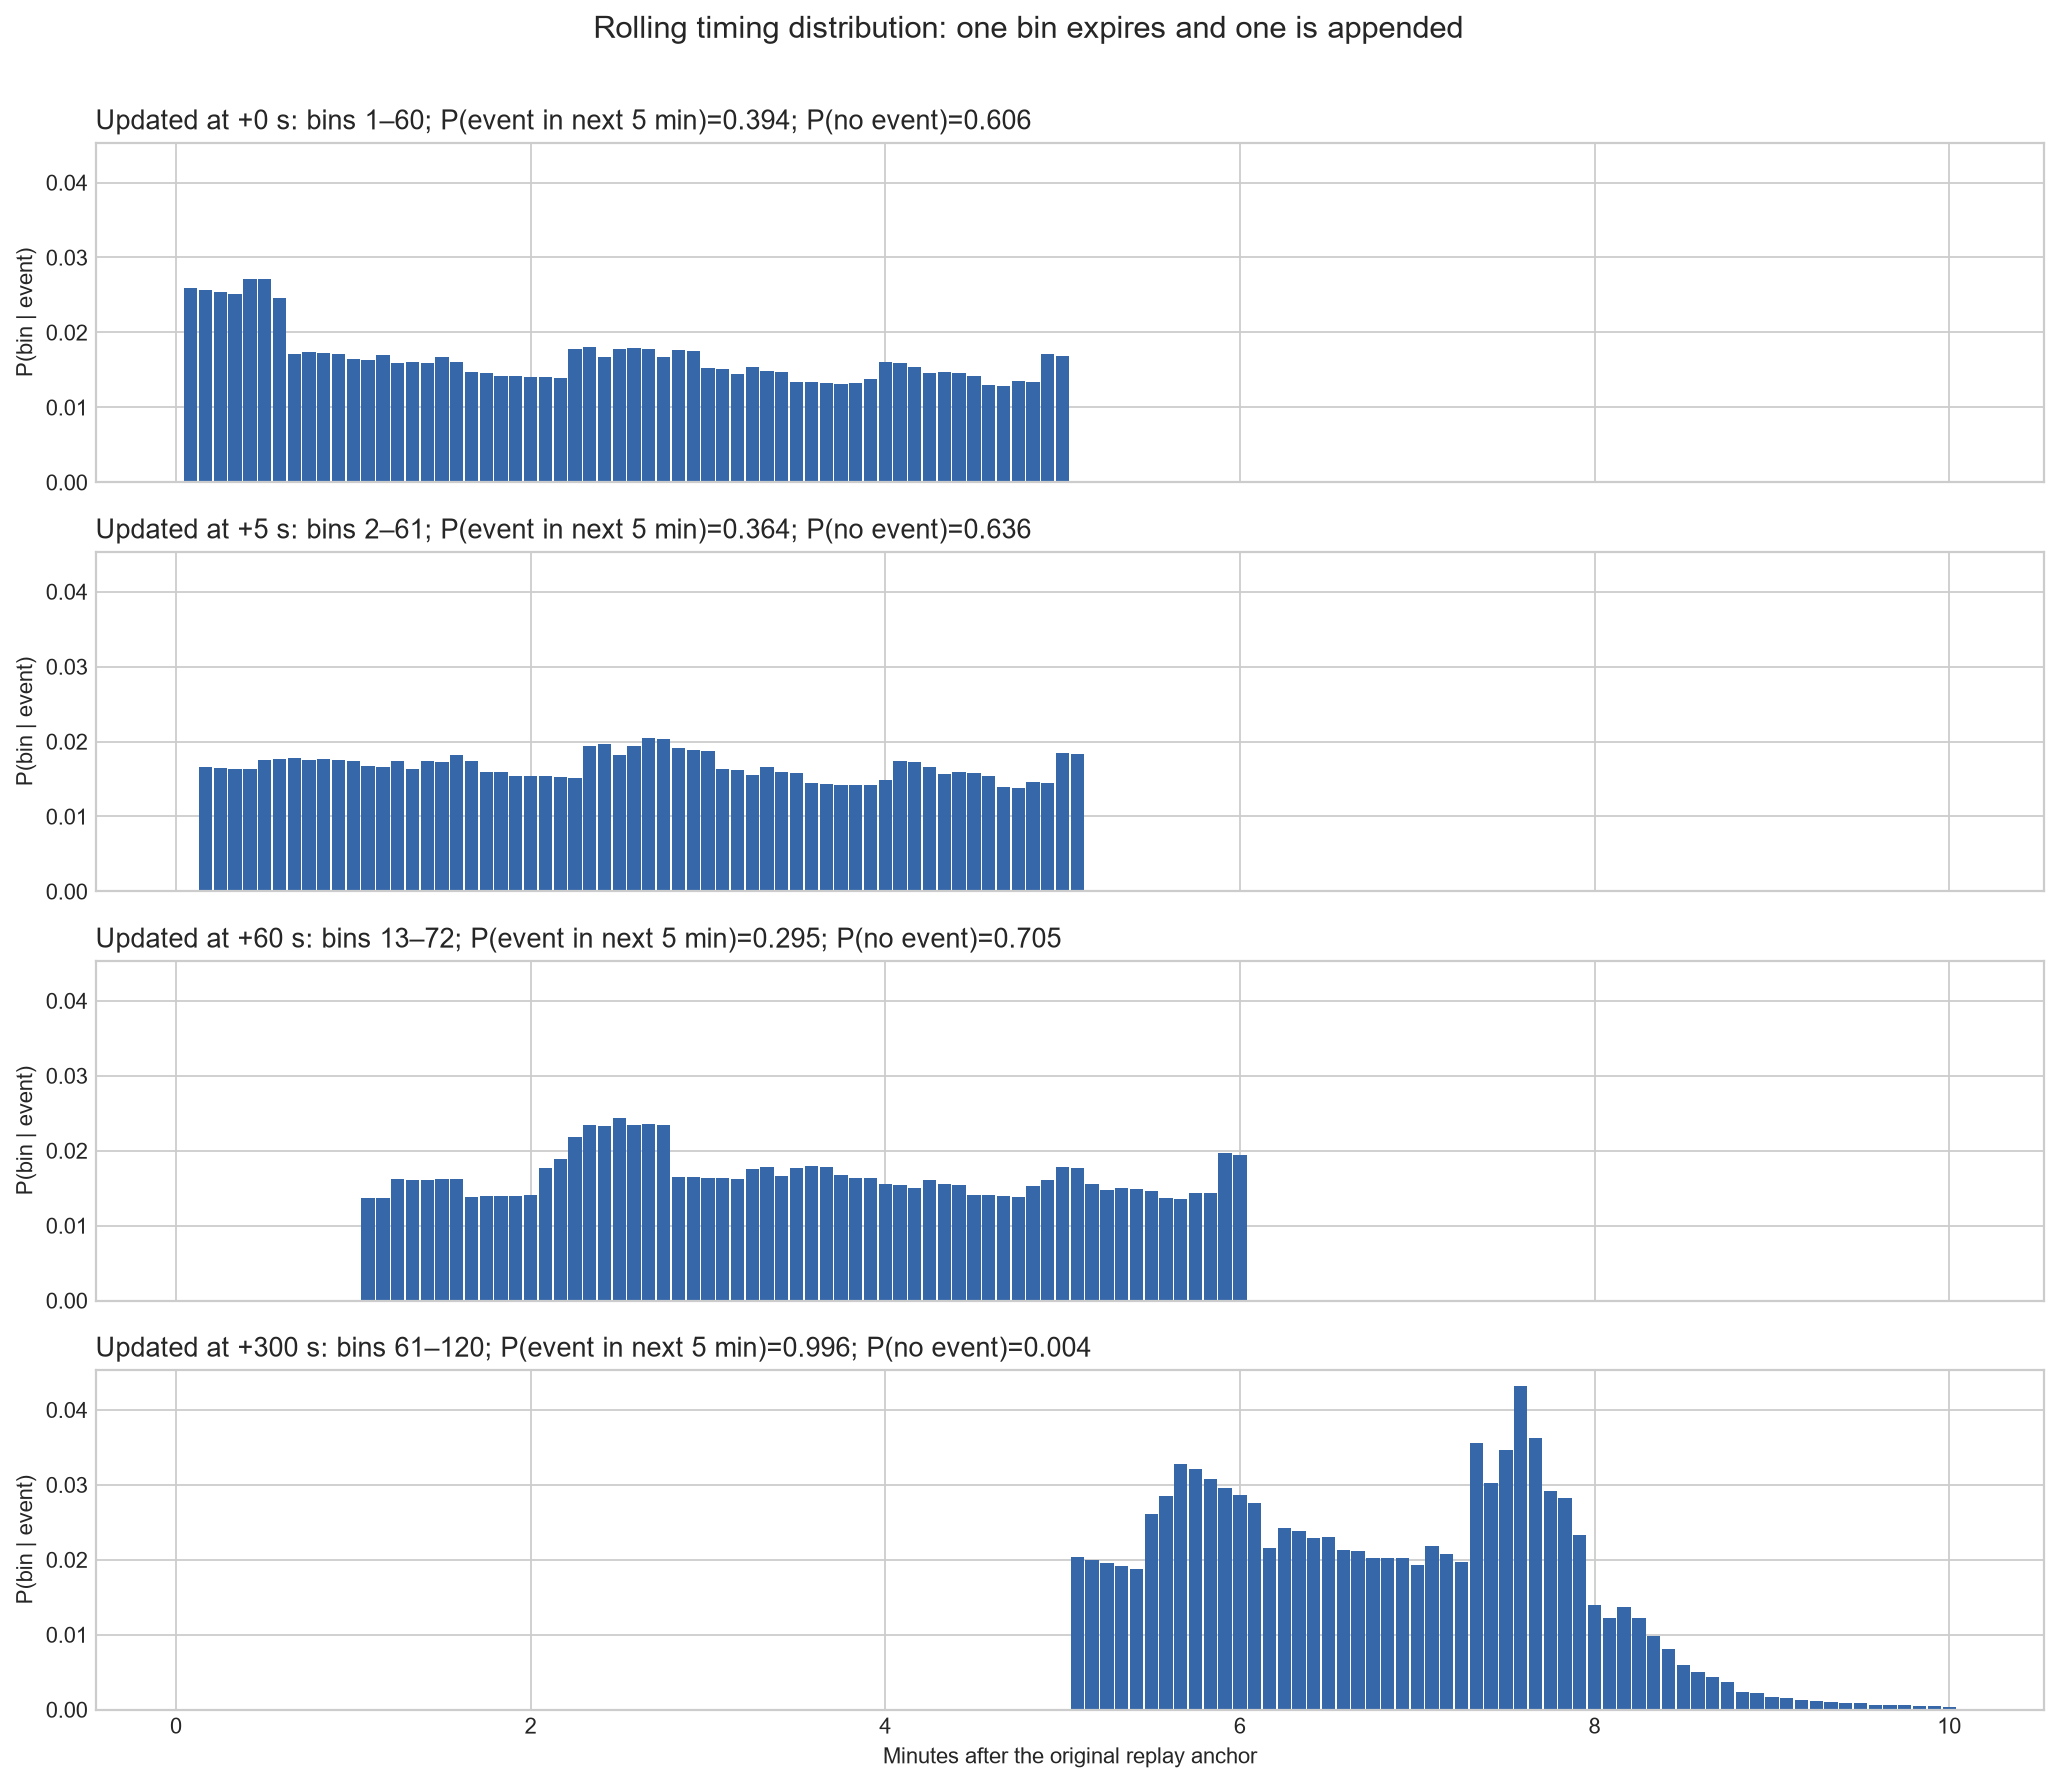

The data file committed next to this chart (first rows):
absolute_episode_bin, interval_start_seconds, interval_end_seconds, seconds_ahead_start, seconds_ahead_end, onset_probability, timing_probability_given_event, cumulative_onset_probability, survival_probability, state_elapsed_seconds
1, 0, 5, 0, 5, 0.01024, 0.02597, 0.01024, 0.9898, 0
2, 5, 10, 5, 10, 0.01014, 0.02571, 0.02038, 0.9796, 0
3, 10, 15, 10, 15, 0.01003, 0.02544, 0.03041, 0.9696, 0
4, 15, 20, 15, 20, 0.009931, 0.02518, 0.04035, 0.9597, 0
5, 20, 25, 20, 25, 0.01068, 0.02707, 0.05102, 0.949, 0
6, 25, 30, 25, 30, 0.0107, 0.02713, 0.06172, 0.9383, 0
7, 30, 35, 30, 35, 0.009674, 0.02453, 0.07139, 0.9286, 0
8, 35, 40, 35, 40, 0.006775, 0.01718, 0.07817, 0.9218, 0
9, 40, 45, 40, 45, 0.006851, 0.01737, 0.08502, 0.915, 0
10, 45, 50, 45, 50, 0.0068, 0.01724, 0.09182, 0.9082, 0
11, 50, 55, 50, 55, 0.006749, 0.01711, 0.09857, 0.9014, 0
12, 55, 60, 55, 60, 0.006477, 0.01642, 0.105, 0.895, 0
13, 60, 65, 60, 65, 0.00643, 0.0163, 0.1115, 0.8885, 0
14, 65, 70, 65, 70, 0.006693, 0.01697, 0.1182, 0.8818, 0
15, 70, 75, 70, 75, 0.00629, 0.01595, 0.1245, 0.8755, 0
16, 75, 80, 75, 80, 0.006323, 0.01603, 0.1308, 0.8692, 0
17, 80, 85, 80, 85, 0.006278, 0.01592, 0.1371, 0.8629, 0
18, 85, 90, 85, 90, 0.006594, 0.01672, 0.1437, 0.8563, 0
19, 90, 95, 90, 95, 0.006321, 0.01603, 0.15, 0.85, 0
20, 95, 100, 95, 100, 0.005789, 0.01468, 0.1558, 0.8442, 0
21, 100, 105, 100, 105, 0.00575, 0.01458, 0.1615, 0.8385, 0
22, 105, 110, 105, 110, 0.005586, 0.01416, 0.1671, 0.8329, 0
23, 110, 115, 110, 115, 0.005596, 0.01419, 0.1727, 0.8273, 0
24, 115, 120, 115, 120, 0.005559, 0.0141, 0.1783, 0.8217, 0
25, 120, 125, 120, 125, 0.005521, 0.014, 0.1838, 0.8162, 0
26, 125, 130, 125, 130, 0.005484, 0.01391, 0.1893, 0.8107, 0
27, 130, 135, 130, 135, 0.007028, 0.01782, 0.1963, 0.8037, 0
28, 135, 140, 135, 140, 0.007096, 0.01799, 0.2034, 0.7966, 0
29, 140, 145, 140, 145, 0.006595, 0.01672, 0.21, 0.79, 0
30, 145, 150, 145, 150, 0.007011, 0.01778, 0.217, 0.783, 0
31, 150, 155, 150, 155, 0.007075, 0.01794, 0.2241, 0.7759, 0
32, 155, 160, 155, 160, 0.007011, 0.01778, 0.2311, 0.7689, 0
33, 160, 165, 160, 165, 0.006601, 0.01674, 0.2377, 0.7623, 0
34, 165, 170, 165, 170, 0.006955, 0.01764, 0.2446, 0.7554, 0
35, 170, 175, 170, 175, 0.006891, 0.01747, 0.2515, 0.7485, 0
36, 175, 180, 175, 180, 0.005999, 0.01521, 0.2575, 0.7425, 0
37, 180, 185, 180, 185, 0.005951, 0.01509, 0.2635, 0.7365, 0
38, 185, 190, 185, 190, 0.0057, 0.01445, 0.2692, 0.7308, 0
39, 190, 195, 190, 195, 0.006082, 0.01542, 0.2753, 0.7247, 0
40, 195, 200, 195, 200, 0.005866, 0.01487, 0.2811, 0.7189, 0
41, 200, 205, 200, 205, 0.005818, 0.01475, 0.2869, 0.7131, 0
42, 205, 210, 205, 210, 0.005303, 0.01345, 0.2922, 0.7078, 0
43, 210, 215, 210, 215, 0.005263, 0.01335, 0.2975, 0.7025, 0
44, 215, 220, 215, 220, 0.005224, 0.01325, 0.3027, 0.6973, 0
45, 220, 225, 220, 225, 0.005185, 0.01315, 0.3079, 0.6921, 0
46, 225, 230, 225, 230, 0.005208, 0.01321, 0.3131, 0.6869, 0
47, 230, 235, 230, 235, 0.005461, 0.01385, 0.3186, 0.6814, 0
48, 235, 240, 235, 240, 0.006351, 0.0161, 0.3249, 0.6751, 0
49, 240, 245, 240, 245, 0.006292, 0.01595, 0.3312, 0.6688, 0
50, 245, 250, 245, 250, 0.006083, 0.01543, 0.3373, 0.6627, 0
51, 250, 255, 250, 255, 0.005731, 0.01453, 0.343, 0.657, 0
52, 255, 260, 255, 260, 0.005828, 0.01478, 0.3489, 0.6511, 0
53, 260, 265, 260, 265, 0.005776, 0.01465, 0.3546, 0.6454, 0
54, 265, 270, 265, 270, 0.005606, 0.01421, 0.3603, 0.6397, 0
55, 270, 275, 270, 275, 0.005099, 0.01293, 0.3654, 0.6346, 0
56, 275, 280, 275, 280, 0.005043, 0.01279, 0.3704, 0.6296, 0
57, 280, 285, 280, 285, 0.005322, 0.01349, 0.3757, 0.6243, 0
58, 285, 290, 285, 290, 0.005277, 0.01338, 0.381, 0.619, 0
59, 290, 295, 290, 295, 0.006729, 0.01706, 0.3877, 0.6123, 0
60, 295, 300, 295, 300, 0.006656, 0.01688, 0.3944, 0.6056, 0
... 180 more rows
